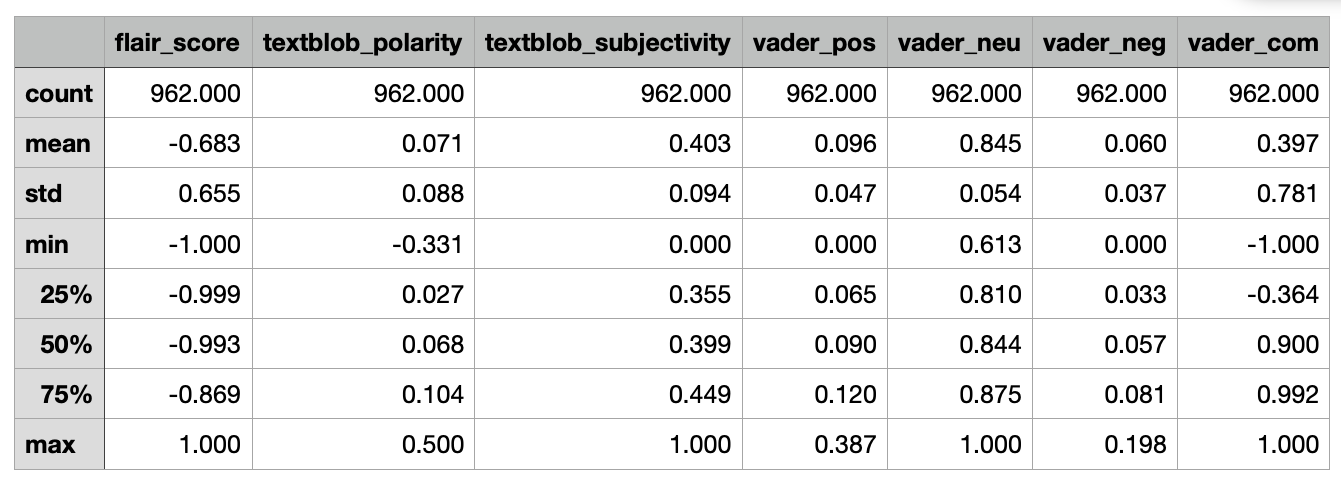

Source data for this figure (header and first rows):
, flair_score, textblob_polarity, textblob_subjectivity, vader_pos, vader_neu, vader_neg, vader_com
count, 962, 962, 962, 962, 962, 962, 962
mean, -0.683, 0.071, 0.403, 0.096, 0.845, 0.060, 0.397
std, 0.655, 0.088, 0.094, 0.047, 0.054, 0.037, 0.781
min, -1.000, -0.331, 0.000, 0.000, 0.613, 0.000, -1.000
25%, -0.999, 0.027, 0.355, 0.065, 0.810, 0.033, -0.364
50%, -0.993, 0.068, 0.399, 0.090, 0.844, 0.057, 0.900
75%, -0.869, 0.104, 0.449, 0.120, 0.875, 0.081, 0.992
max, 1.000, 0.500, 1.000, 0.387, 1.000, 0.198, 1.000
